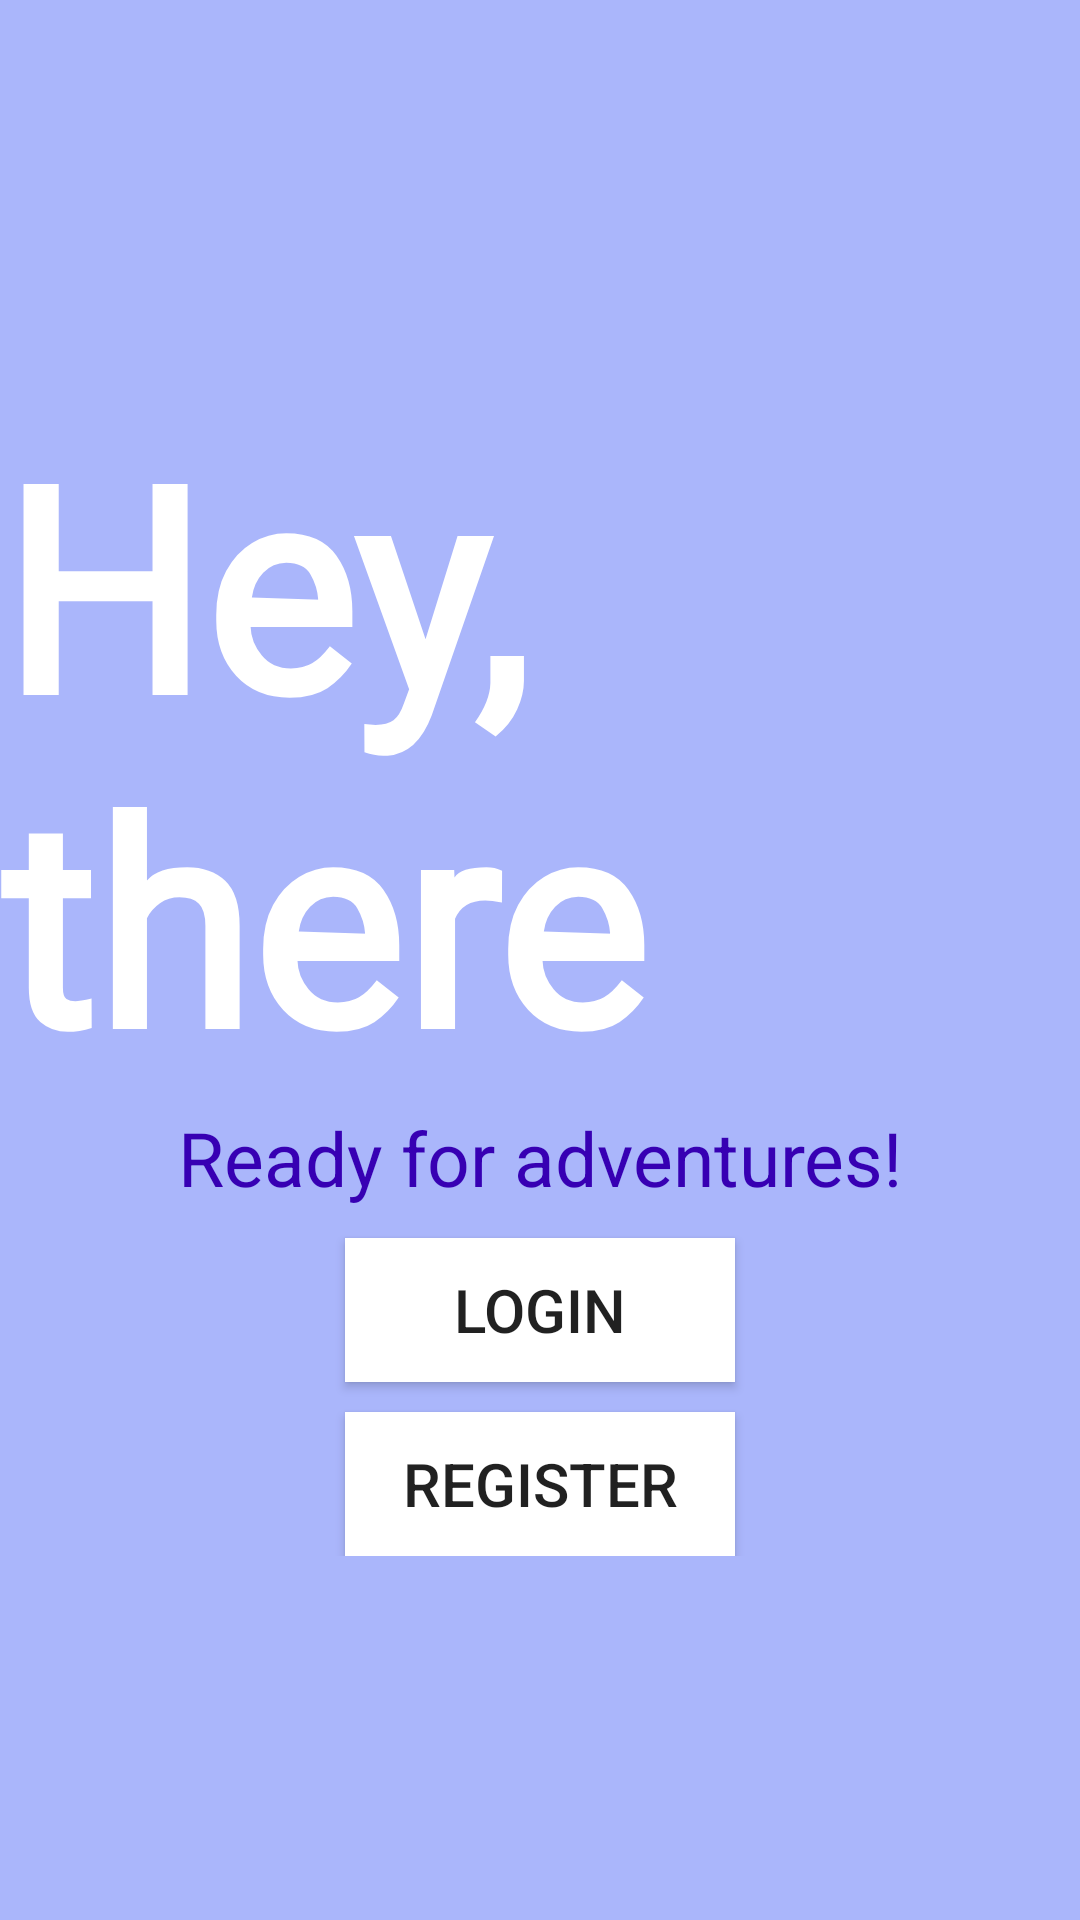

Android layout source for this screen:
<!-- AndroidManifest.xml: activity theme AppTheme -->
<!-- res/layout/activity_main.xml -->
<?xml version="1.0" encoding="utf-8"?>
<ScrollView xmlns:android="http://schemas.android.com/apk/res/android"
    xmlns:app="http://schemas.android.com/apk/res-auto"
    xmlns:tools="http://schemas.android.com/tools"
    android:layout_width="match_parent"
    android:layout_height="match_parent"
    tools:context=".MainActivity"
    android:orientation="vertical"
    android:gravity="center_horizontal"
    android:background="@color/moradito">


    <LinearLayout
        android:layout_width="match_parent"
        android:layout_height="match_parent"
        android:orientation="vertical"
        android:gravity="center_horizontal"
        android:layout_gravity="center"
        android:background="@color/moradito"
        >
        
    <TextView
        android:layout_width="wrap_content"
        android:layout_height="wrap_content"
        android:text="@string/hey_there"
        android:textSize="95sp"
        android:textStyle="bold"
        android:layout_marginTop="10dp"
        android:textColor="@color/white"
        android:fontFamily="@font/cookie_regular"/>
    <TextView
        android:layout_width="wrap_content"
        android:layout_height="wrap_content"
        android:text="@string/ready_for_adventures"
        android:textStyle="bold"
        android:textFontWeight="400"
        android:textColor="@color/colorPrimaryDark"
        android:textSize="25sp"
        />

        
    <Button
        android:id="@+id/login"
        android:layout_width="130dp"
        android:layout_height="wrap_content"
        android:text="@string/button_login"
        android:textSize="20sp"
        android:layout_marginTop="10dp"
        android:background="@color/white"
        />

    <Button
        android:id="@+id/registerMain"
        android:layout_width="130dp"
        android:layout_height="wrap_content"
        android:text="@string/registerMain"
        android:textSize="20sp"
        android:layout_marginTop="10dp"
        android:background="@color/white"/>


</LinearLayout>
</ScrollView>
<!-- resources referenced by this layout -->
<resources>
  <color name="colorPrimaryDark">#3700B3</color>
  <color name="moradito">#AAB6FB</color>
  <color name="white">#ffffff</color>
  <string name="button_login">Login</string>
  <string name="hey_there">Hey, there</string>
  <string name="ready_for_adventures">Ready for adventures!</string>
  <string name="registerMain">Register</string>
  <style name="AppTheme" parent="Theme.AppCompat.Light.DarkActionBar">
          
          <item name="colorPrimary">@color/colorPrimary</item>
          <item name="colorPrimaryDark">@color/colorPrimaryDark</item>
          <item name="colorAccent">@color/colorAccent</item>
      </style>
  <color name="colorPrimary">#6200EE</color>
  <color name="colorAccent">#03DAC5</color>
</resources>
